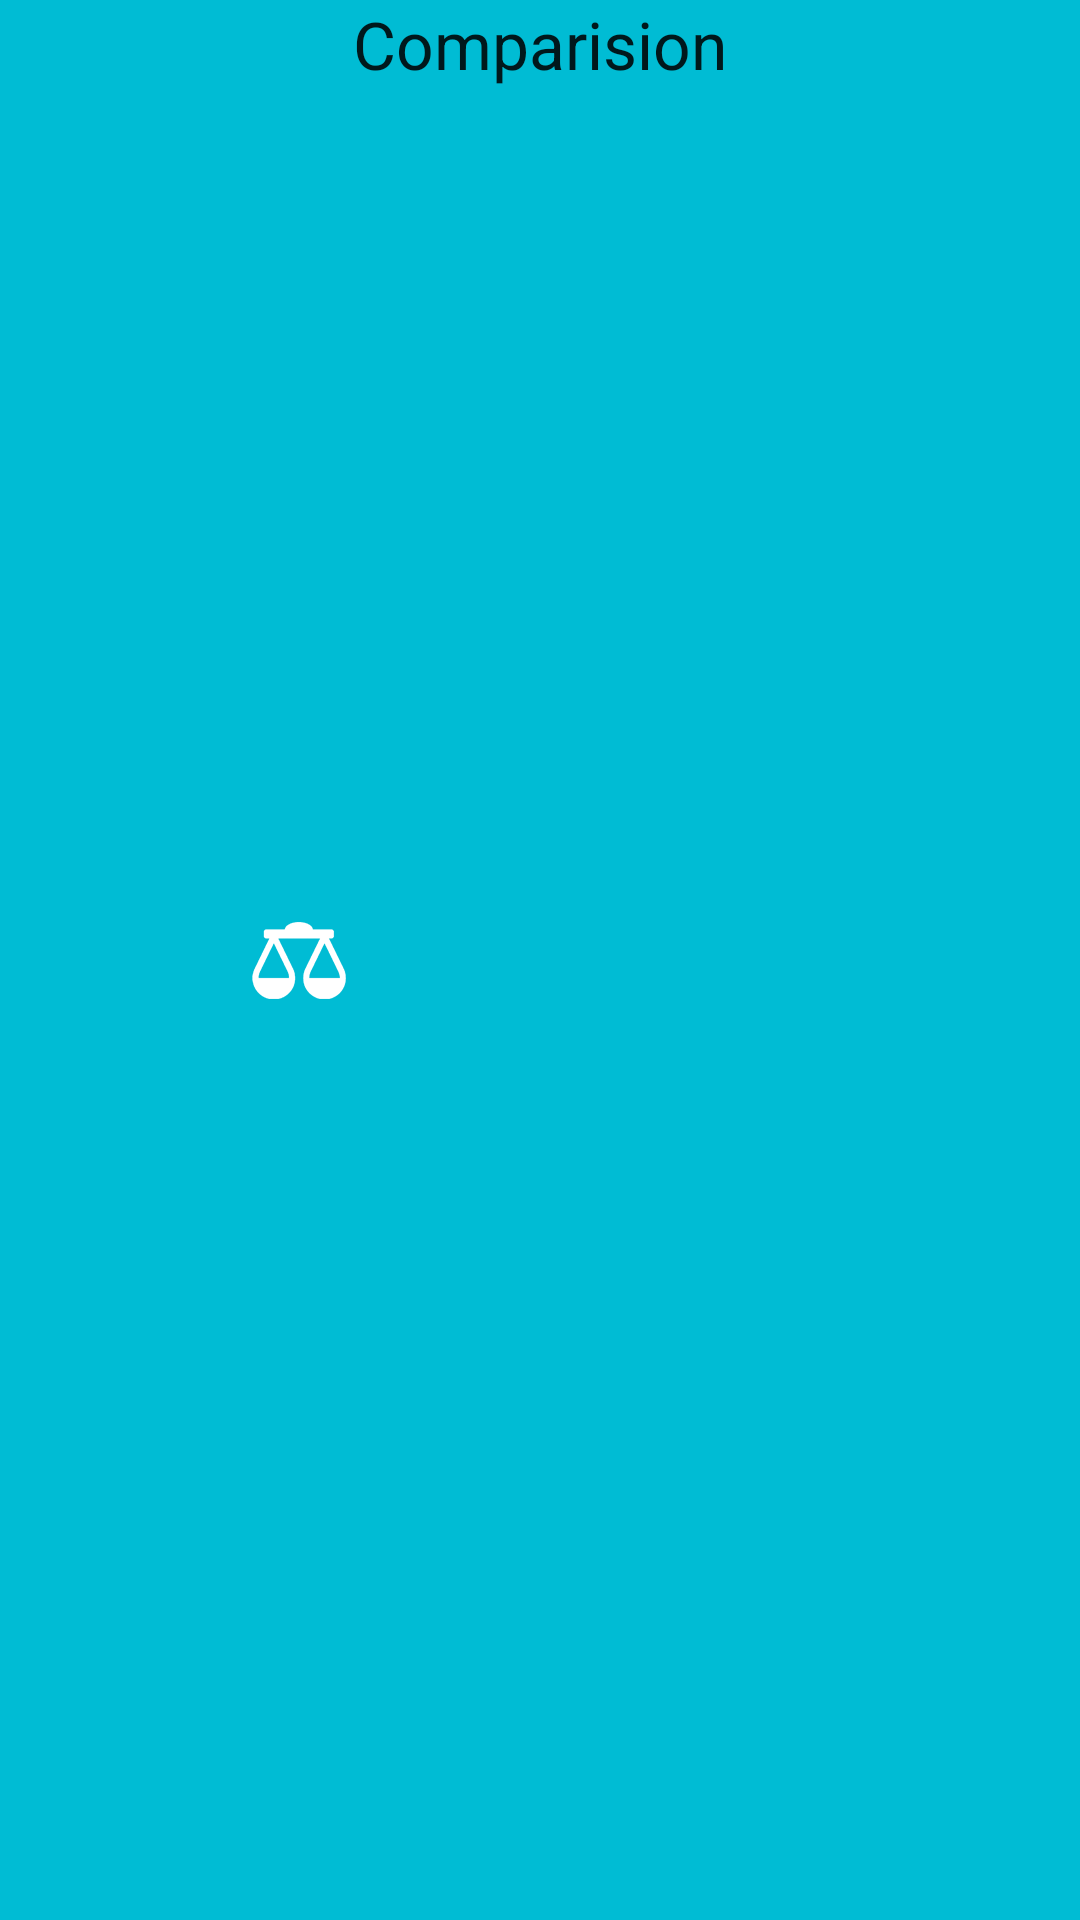

Reconstruct the res/layout file that produces this screen, plus the resources it refers to.
<!-- AndroidManifest.xml: application theme AppTheme -->
<!-- res/layout/actionbar_layout_comparision.xml -->
<?xml version="1.0" encoding="utf-8"?>
<RelativeLayout
    xmlns:android="http://schemas.android.com/apk/res/android"
    android:layout_width="match_parent"
    android:layout_height="wrap_content"
    android:layout_gravity="center"
    android:background="@color/hadding_bar"
    android:orientation="vertical">


    <TextView
        android:layout_width="wrap_content"
        android:layout_height="wrap_content"
        android:textAppearance="?android:attr/textAppearanceLarge"
        android:text="@string/title_activity_comparision"
        android:id="@+id/textView17"
        android:layout_marginLeft="2dp"
        android:layout_centerHorizontal="true" />

    <ImageView
        android:layout_width="wrap_content"
        android:layout_height="wrap_content"
        android:id="@+id/imageView15"
        android:src="@drawable/compare"
        android:layout_centerVertical="true"
        android:layout_toLeftOf="@+id/textView17"
        android:layout_toStartOf="@+id/textView17" />
</RelativeLayout>
<!-- resources referenced by this layout -->
<resources>
  <color name="hadding_bar">#00bcd4</color>
  <!-- drawable compare: png bitmap (drawable-xxhdpi, 3229 bytes) -->
  <string name="title_activity_comparision">Comparision</string>
  <style name="AppTheme" parent="Theme.AppCompat.Light.DarkActionBar">
          
          <item name="colorPrimary">@color/primary</item>
  
      </style>
  <color name="primary">#00bcd4</color>
</resources>
